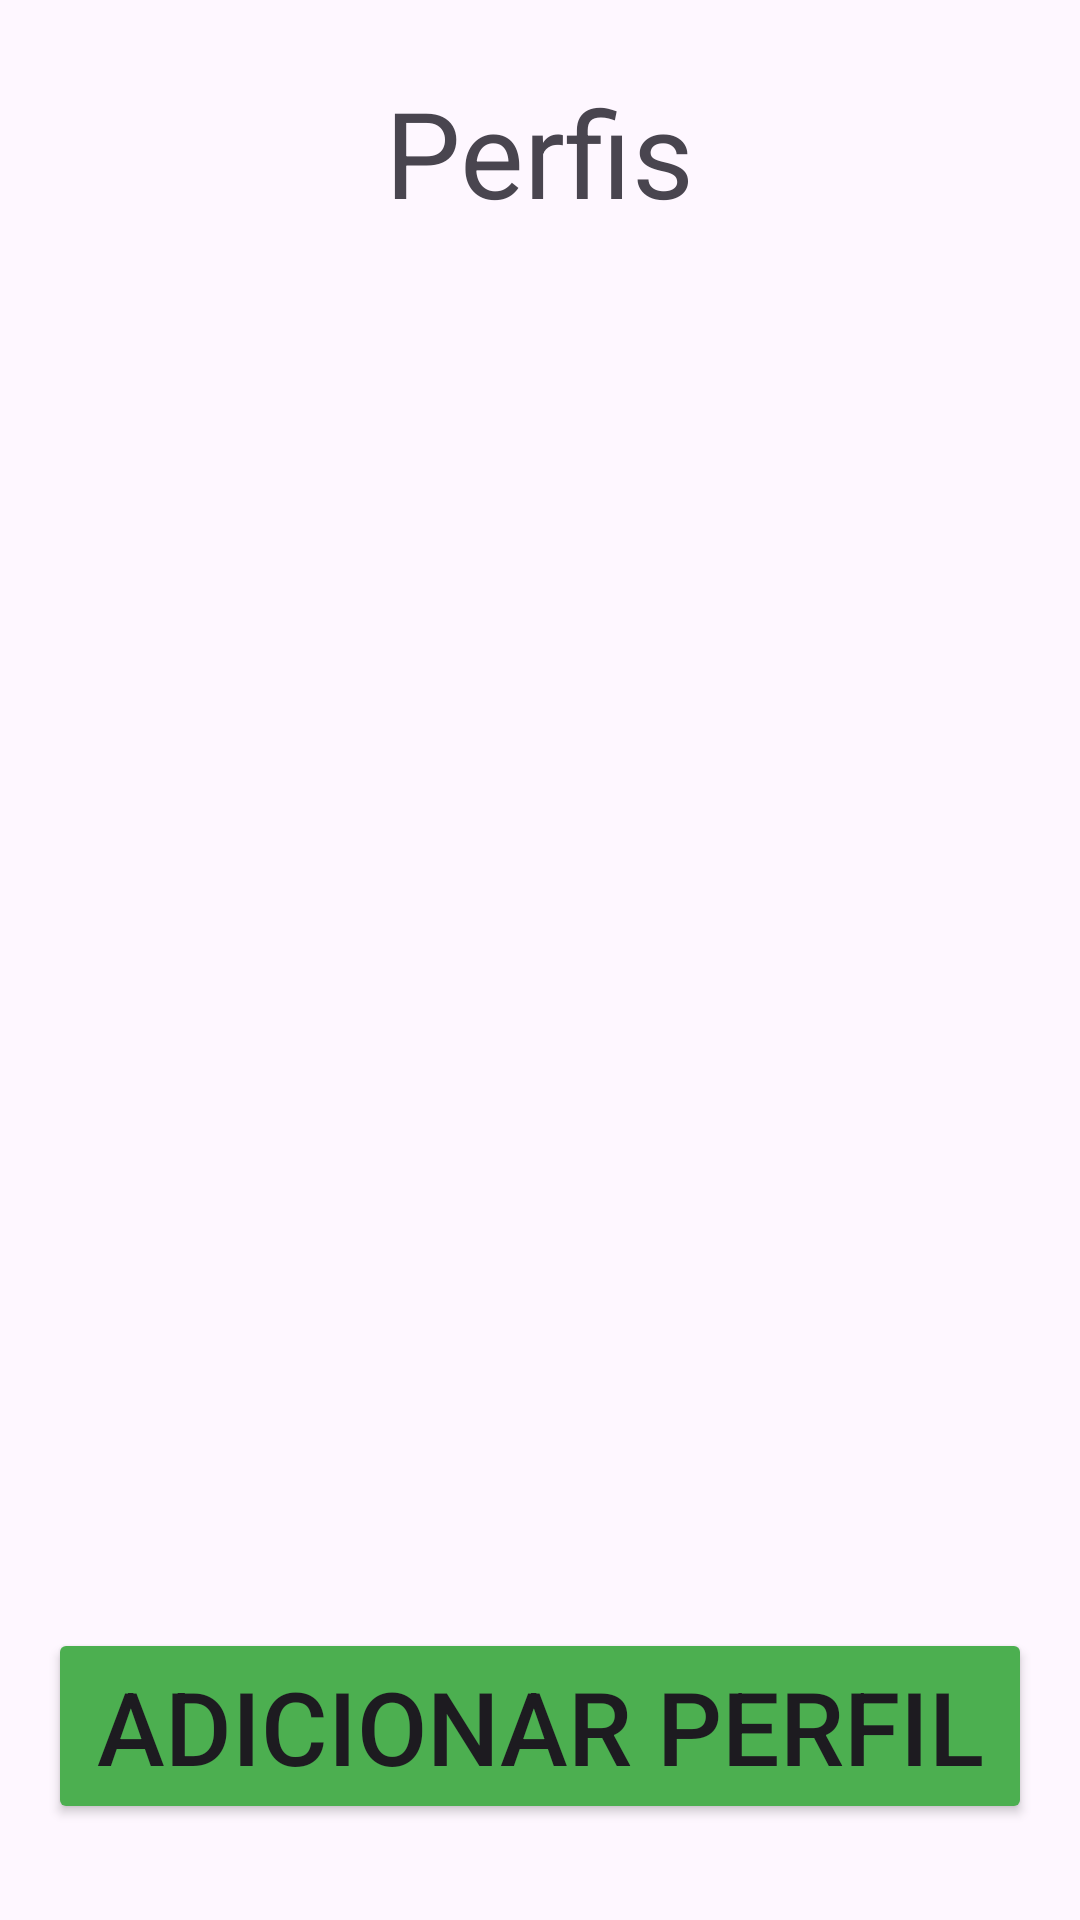

Reconstruct the res/layout file that produces this screen, plus the resources it refers to.
<!-- AndroidManifest.xml: application theme Theme.T3_mobile -->
<!-- res/layout/fragment_perfis.xml -->
<?xml version="1.0" encoding="utf-8"?>
<FrameLayout xmlns:android="http://schemas.android.com/apk/res/android"
    xmlns:app="http://schemas.android.com/apk/res-auto"
    xmlns:tools="http://schemas.android.com/tools"
    android:layout_width="match_parent"
    android:layout_height="match_parent"
    tools:context=".PerfisFragment">

    <androidx.constraintlayout.widget.ConstraintLayout
        android:layout_width="match_parent"
        android:layout_height="match_parent">

        <TextView
            android:id="@+id/tv_titulo_perfis"
            android:layout_width="wrap_content"
            android:layout_height="wrap_content"
            android:layout_marginTop="24dp"
            android:text="@string/perfis_titulo"
            android:textSize="40sp"
            app:layout_constraintEnd_toEndOf="parent"
            app:layout_constraintHorizontal_bias="0.5"
            app:layout_constraintStart_toStartOf="parent"
            app:layout_constraintTop_toTopOf="parent" />

        <Button
            android:id="@+id/btn_add_perfil"
            android:layout_width="0dp"
            android:layout_height="wrap_content"
            android:layout_marginStart="16dp"
            android:layout_marginEnd="16dp"
            android:layout_marginBottom="32dp"
            android:backgroundTint="@color/light_green"
            android:text="@string/add_perfil"
            android:textSize="34sp"
            app:layout_constraintBottom_toBottomOf="parent"
            app:layout_constraintEnd_toEndOf="parent"
            app:layout_constraintHorizontal_bias="0.5"
            app:layout_constraintStart_toStartOf="parent" />

        <androidx.recyclerview.widget.RecyclerView
            android:id="@+id/RV_P"
            android:layout_width="0dp"
            android:layout_height="0dp"
            app:layout_constraintBottom_toTopOf="@+id/btn_add_perfil"
            app:layout_constraintEnd_toEndOf="parent"
            app:layout_constraintHorizontal_bias="1.0"
            app:layout_constraintStart_toStartOf="parent"
            app:layout_constraintTop_toBottomOf="@+id/tv_titulo_perfis"
            app:layout_constraintVertical_bias="0.0"
            tools:itemCount="3"
            tools:listitem="@layout/item_lista_usuario" />


    </androidx.constraintlayout.widget.ConstraintLayout>
</FrameLayout>
<!-- res/layout/item_lista_usuario.xml (included above) -->
<?xml version="1.0" encoding="utf-8"?>
<androidx.constraintlayout.widget.ConstraintLayout xmlns:android="http://schemas.android.com/apk/res/android"
    xmlns:app="http://schemas.android.com/apk/res-auto"
    xmlns:tools="http://schemas.android.com/tools"
    android:layout_width="match_parent"
    android:layout_height="wrap_content">

    <androidx.cardview.widget.CardView
        android:layout_width="409dp"
        android:layout_height="wrap_content"
        android:backgroundTint="#BABABA"
        app:layout_constraintBottom_toBottomOf="parent"
        app:layout_constraintEnd_toEndOf="parent"
        app:layout_constraintStart_toStartOf="parent"
        app:layout_constraintTop_toTopOf="parent">

        <androidx.constraintlayout.widget.ConstraintLayout
            android:layout_width="match_parent"
            android:layout_height="match_parent">

            <ImageButton
                android:id="@+id/BTN_LP_DELETAR"
                android:layout_width="70dp"
                android:layout_height="70dp"
                android:layout_marginStart="64dp"
                android:layout_marginTop="16dp"
                android:src="@drawable/delete"
                app:layout_constraintStart_toEndOf="@+id/BTN_LP_EDITAR"
                app:layout_constraintTop_toBottomOf="@+id/imageView" />

            <ImageButton
                android:id="@+id/BTN_LP_EDITAR"
                android:layout_width="70dp"
                android:layout_height="70dp"
                android:layout_marginStart="64dp"
                android:layout_marginTop="16dp"
                android:src="@drawable/edit_perfil"
                app:layout_constraintStart_toEndOf="@+id/btn_LP_ENTRAR"
                app:layout_constraintTop_toBottomOf="@+id/imageView" />

            <ImageButton
                android:id="@+id/btn_LP_ENTRAR"
                android:layout_width="70dp"
                android:layout_height="70dp"
                android:layout_marginStart="32dp"
                android:layout_marginTop="16dp"
                android:src="@drawable/seta_entrar"
                app:layout_constraintStart_toStartOf="parent"
                app:layout_constraintTop_toBottomOf="@+id/imageView" />

            <ImageView
                android:id="@+id/imageView"
                android:layout_width="108dp"
                android:layout_height="115dp"
                android:layout_marginStart="32dp"
                android:layout_marginTop="32dp"
                app:layout_constraintStart_toStartOf="parent"
                app:layout_constraintTop_toTopOf="parent"
                app:srcCompat="@drawable/person" />

            <TextView
                android:id="@+id/TV_LP_nome"
                android:layout_width="wrap_content"
                android:layout_height="wrap_content"
                android:layout_marginStart="16dp"
                android:layout_marginTop="32dp"
                android:text="Nome"
                android:textSize="20sp"
                app:layout_constraintStart_toEndOf="@+id/imageView"
                app:layout_constraintTop_toTopOf="parent" />

            <TextView
                android:id="@+id/TV_LP_IDADE"
                android:layout_width="wrap_content"
                android:layout_height="wrap_content"
                android:layout_marginStart="16dp"
                android:layout_marginTop="16dp"
                android:text="Idade"
                android:textSize="20sp"
                app:layout_constraintStart_toEndOf="@+id/imageView"
                app:layout_constraintTop_toBottomOf="@+id/TV_LP_nome" />

            <TextView
                android:id="@+id/TV_LP_genero"
                android:layout_width="wrap_content"
                android:layout_height="wrap_content"
                android:layout_marginStart="16dp"
                android:layout_marginTop="16dp"
                android:text="Genero"
                android:textSize="20sp"
                app:layout_constraintStart_toEndOf="@+id/imageView"
                app:layout_constraintTop_toBottomOf="@+id/TV_LP_IDADE" />

            <TextView
                android:id="@+id/TV_LP_entrar"
                android:layout_width="wrap_content"
                android:layout_height="wrap_content"
                android:layout_marginStart="32dp"
                android:text="Entrar"
                android:textSize="20sp"
                app:layout_constraintStart_toStartOf="parent"
                app:layout_constraintTop_toBottomOf="@+id/btn_LP_ENTRAR" />

            <TextView
                android:id="@+id/TV_LP_EDITAR"
                android:layout_width="wrap_content"
                android:layout_height="wrap_content"
                android:layout_marginStart="84dp"
                android:text="editar"
                android:textSize="20sp"
                app:layout_constraintStart_toEndOf="@+id/TV_LP_entrar"
                app:layout_constraintTop_toBottomOf="@+id/BTN_LP_EDITAR" />

            <TextView
                android:id="@+id/TV_LP_deletar"
                android:layout_width="wrap_content"
                android:layout_height="wrap_content"
                android:layout_marginStart="84dp"
                android:text="deletar"
                android:textSize="20sp"
                app:layout_constraintStart_toEndOf="@+id/TV_LP_EDITAR"
                app:layout_constraintTop_toBottomOf="@+id/BTN_LP_DELETAR" />
        </androidx.constraintlayout.widget.ConstraintLayout>
    </androidx.cardview.widget.CardView>
</androidx.constraintlayout.widget.ConstraintLayout>
<!-- resources referenced by this layout -->
<resources>
  <color name="light_green">#4CAF50</color>
  <!-- drawable seta_entrar (drawable) -->
  <vector android:height="24dp" android:tint="#0DFF00"
      android:viewportHeight="24" android:viewportWidth="24"
      android:width="24dp" xmlns:android="http://schemas.android.com/apk/res/android">
      <path android:fillColor="@android:color/white" android:pathData="M9,19l1.41,-1.41L5.83,13H22V11H5.83l4.59,-4.59L9,5l-7,7L9,19z"/>
  </vector>
  <string name="add_perfil">Adicionar perfil</string>
  <string name="perfis_titulo">Perfis</string>
  <style name="Theme.T3_mobile" parent="Base.Theme.T3_mobile" />
  <style name="Base.Theme.T3_mobile" parent="Theme.Material3.DayNight.NoActionBar">
          
          
      </style>
</resources>
